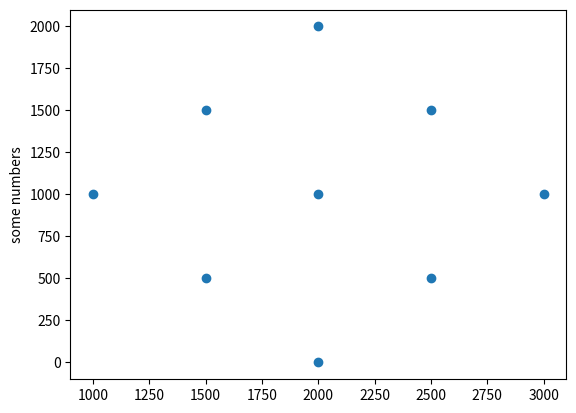

Generate this figure with matplotlib:
import matplotlib.pyplot as plt


length = 4000
width = 2000
centerlength = length/2
centerwidth = width/2

dist = 500
pointcloudx = [centerlength]
pointcloudy = [centerwidth]
for i in range(0,1):
	for k in range(0,8):
		if k == 0:
			pointx = centerlength + dist 
			pointy = centerwidth + dist 
		if k == 1:
			pointx = centerlength - dist 
			pointy = centerwidth + dist 
		if k == 2:
			pointx = centerlength + dist 
			pointy = centerwidth - dist
		if k == 3:
			pointx = centerlength - dist 
			pointy = centerwidth - dist
		if k == 4:
			pointx = centerlength  
			pointy = centerwidth + 2*dist 
		if k == 5:
			pointx = centerlength  
			pointy = centerwidth - 2*dist 
		if k == 6:
			pointx = centerlength + 2*dist 
			pointy = centerwidth
		if k == 7:
			pointx = centerlength - 2*dist 
			pointy = centerwidth
		pointcloudx.append(pointx)
		pointcloudy.append(pointy)
	dist += 500
print(pointcloudx)

plt.scatter(pointcloudx,pointcloudy)
plt.ylabel('some numbers')
plt.show()